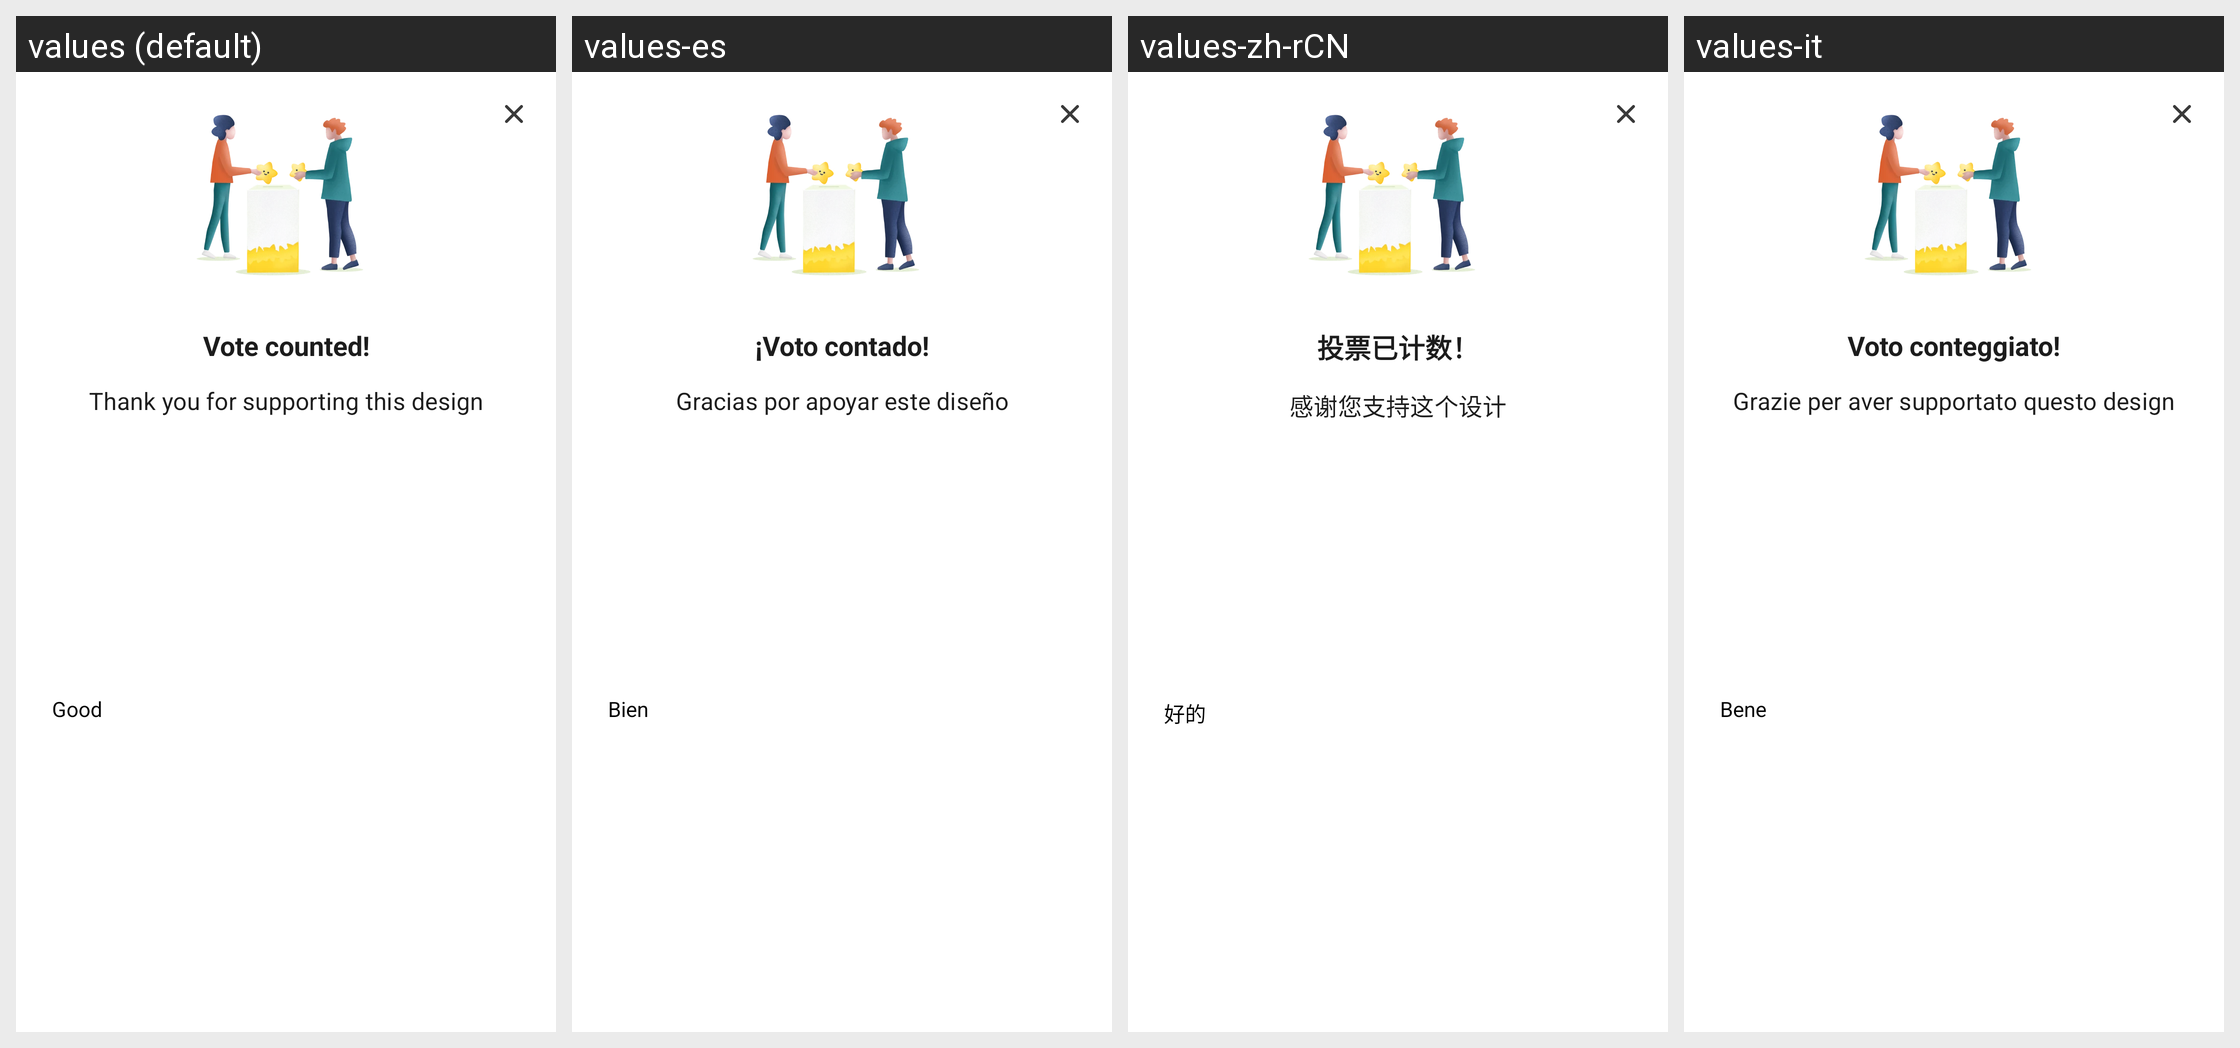

This grid shows one Android layout under several languages. Give, for every string resource on the screen, its name, the default text and each shown locale's text.
Android screen res/layout/dialog_vote_counted.xml rendered under 4 locales, left to right: values (default), values-es, values-zh-rCN, values-it. Device: Nexus 5 (rendered at 1080×1920; each locale shown at half size, 540×960, under a caption strip naming it); theme Theme.Planner5D.
Other locales in the repository, not shown: values-af, values-am, values-ar, values-as, values-az, values-az-rAZ, values-be, values-bg, values-bn, values-bs, values-ca, values-cs, values-da, values-de, values-de-rFO, values-el, values-en-rAU, values-en-rCA, values-en-rGB, values-en-rXC, values-es-rUS, values-et, values-eu, values-fa, values-fa-rIR, values-fi, values-fr, values-fr-rCA, values-gl, values-gu, values-hi, values-hr, values-hu, values-hy, values-id, values-in, values-is, values-iw, values-ja, values-ka, values-kk, values-km, values-kn, values-ko, values-ky, values-lo, values-lt, values-lv, values-mk, values-ml, values-mn, values-mr, values-ms, values-my, values-nb, values-ne, values-nl, values-or, values-pa, values-pl, values-pt, values-pt-rBR, values-pt-rPT, values-ro, values-ru, values-si, values-sk, values-sl, values-sq, values-sr, values-sv, values-sw, values-ta, values-te, values-th, values-tl, values-tr, values-uk, values-ur, values-uz, values-vi, values-zh-rHK, values-zh-rMO, values-zh-rTW, values-zu.
Strings drawn on this screen, with the default value and each locale's value (text and hints the layout hard-codes, and strings that could not be matched under every locale, appear in the picture but are not listed):

design_battle_vote_counted
  values: Vote counted!
  values-es: ¡Voto contado!
  values-zh-rCN: 投票已计数！
  values-it: Voto conteggiato!

design_battle_vote_counted_subtitle
  values: Thank you for supporting this design
  values-es: Gracias por apoyar este diseño
  values-zh-rCN: 感谢您支持这个设计
  values-it: Grazie per aver supportato questo design

design_battle_vote_counted_button_ok
  values: Good
  values-es: Bien
  values-zh-rCN: 好的
  values-it: Bene
